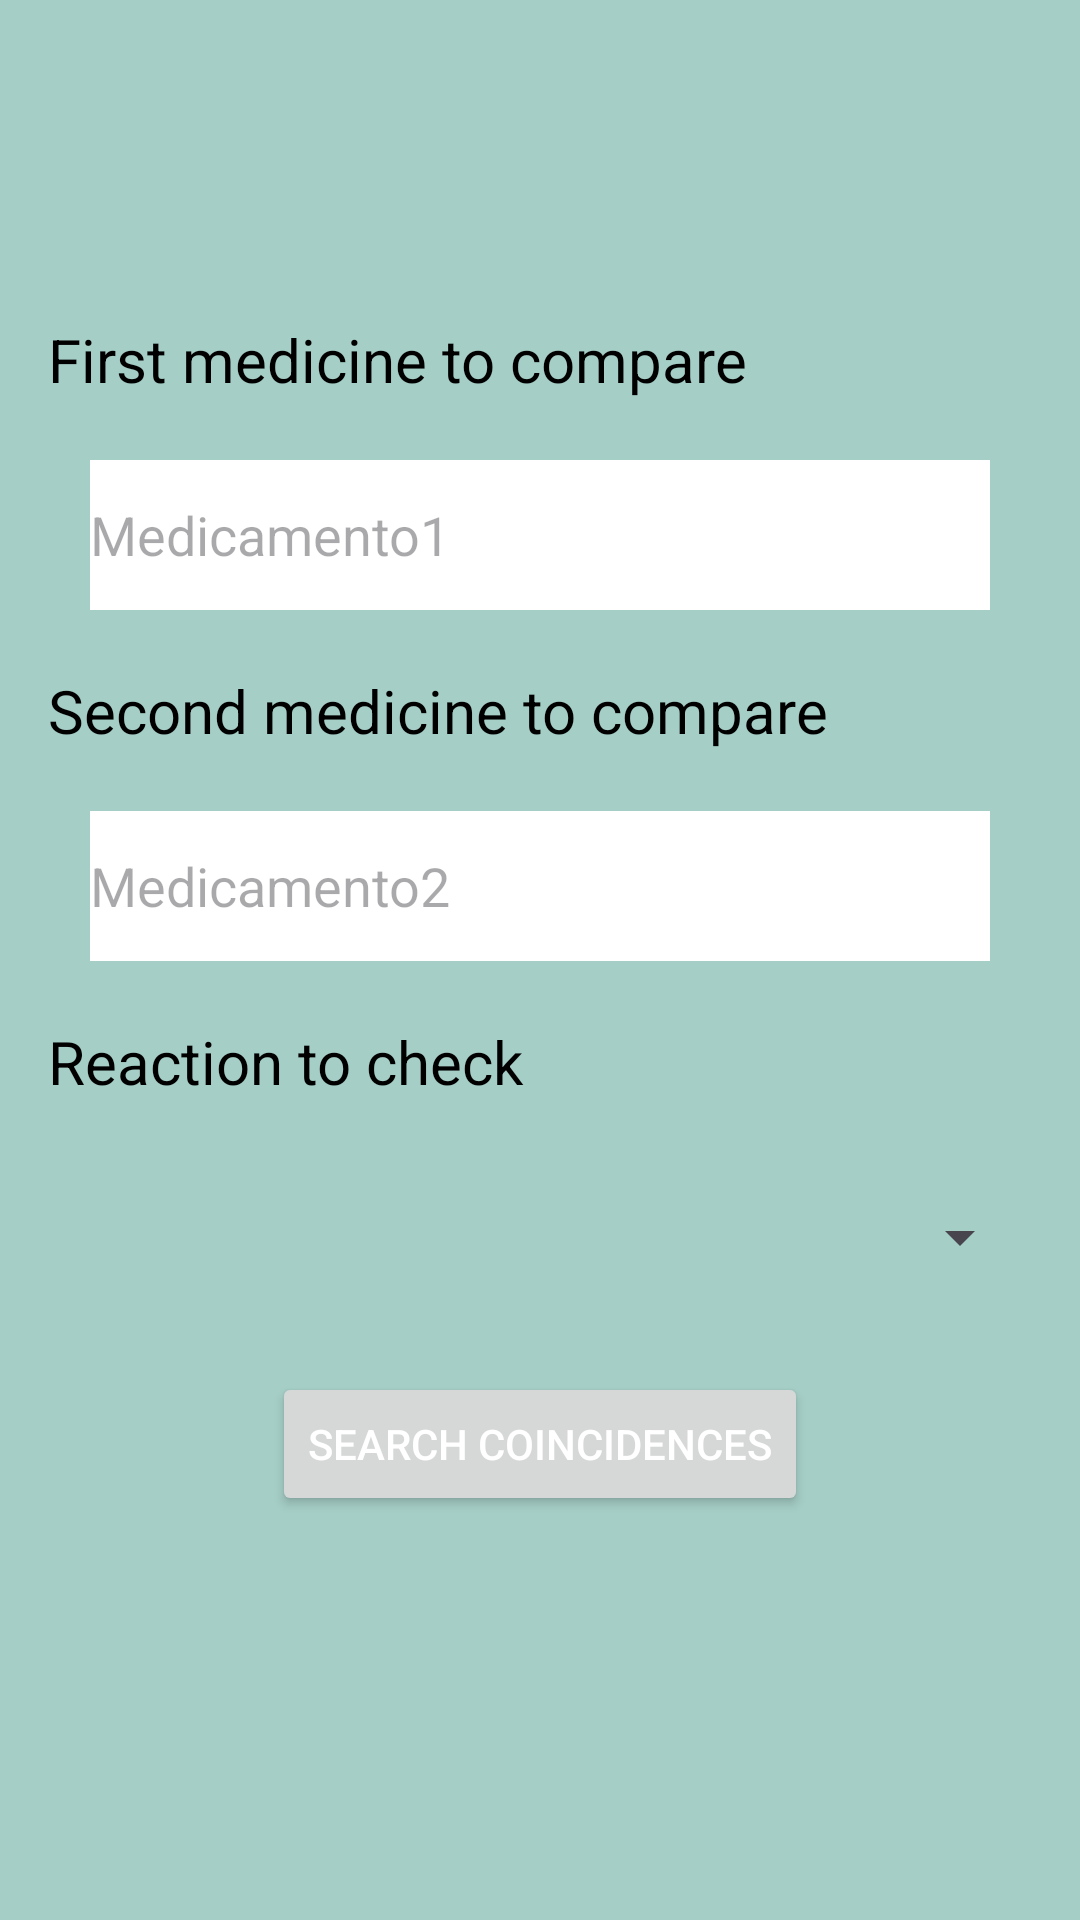

Write the Android layout XML for this screen, with the resource values it uses.
<!-- AndroidManifest.xml: application theme Theme.MediFinderApp -->
<!-- res/layout/fragment_home.xml -->
<?xml version="1.0" encoding="utf-8"?>
<androidx.constraintlayout.widget.ConstraintLayout xmlns:android="http://schemas.android.com/apk/res/android"
    xmlns:tools="http://schemas.android.com/tools"
    android:layout_width="match_parent"
    android:layout_height="match_parent"
    xmlns:app="http://schemas.android.com/apk/res-auto"
    android:background="@color/midGreen"
    android:orientation="vertical"
    tools:context=".ui.fragments.HomeFragment">


    <TextView
        android:id="@+id/tvNoInternetConnection"
        android:layout_width="match_parent"
        android:layout_height="wrap_content"
        android:layout_marginStart="16dp"
        android:layout_marginEnd="16dp"
        android:layout_marginTop="20dp"
        android:text="@string/noInternetConnectionString"
        android:textSize="18sp"
        android:visibility="invisible"
        android:textColor="@color/black"
        app:layout_constraintBottom_toTopOf="@id/tvMed1"
        app:layout_constraintEnd_toEndOf="parent"
        app:layout_constraintStart_toStartOf="parent"
        app:layout_constraintTop_toTopOf="parent" />

    <TextView
        android:id="@+id/tvMed1"
        android:layout_width="match_parent"
        android:layout_height="wrap_content"
        android:textSize="20sp"
        android:text="@string/tvMed1String"
        android:textColor="@color/black"
        android:layout_marginTop="20dp"
        android:layout_marginStart="16dp"
        android:layout_marginEnd="16dp"
        app:layout_constraintTop_toBottomOf="@id/tvNoInternetConnection"
        app:layout_constraintStart_toStartOf="parent"
        app:layout_constraintEnd_toEndOf="parent"
        app:layout_constraintBottom_toTopOf="@id/etMed1"/>

    <EditText
        android:id="@+id/etMed1"
        android:layout_width="300dp"
        android:layout_height="50dp"
        android:autofillHints="medicine"
        android:ems="10"
        android:inputType="text"
        android:textColor="@color/black"
        android:hint="@string/etMed1HintString"
        android:background="@color/white"
        android:layout_marginTop="20dp"
        android:layout_marginStart="16dp"
        android:layout_marginEnd="16dp"
        app:layout_constraintTop_toBottomOf="@id/tvMed1"
        app:layout_constraintStart_toStartOf="parent"
        app:layout_constraintEnd_toEndOf="parent"
        app:layout_constraintBottom_toTopOf="@id/tvMed2" />


    <TextView
        android:id="@+id/tvMed2"
        android:layout_width="match_parent"
        android:layout_height="wrap_content"
        android:text="@string/tvMed2String"
        android:textColor="@color/black"
        android:textSize="20sp"
        android:layout_marginTop="20dp"
        android:layout_marginStart="16dp"
        android:layout_marginEnd="16dp"
        app:layout_constraintTop_toBottomOf="@id/etMed1"
        app:layout_constraintStart_toStartOf="parent"
        app:layout_constraintEnd_toEndOf="parent"
        app:layout_constraintBottom_toTopOf="@id/etMed2"/>


    <EditText
        android:id="@+id/etMed2"
        android:layout_width="300dp"
        android:layout_height="50dp"
        android:autofillHints="medicine"
        android:ems="15"
        android:inputType="text"
        android:textColor="@color/black"
        android:hint="@string/etMed2hintString"
        android:background="@color/white"
        android:layout_marginTop="20dp"
        android:layout_marginStart="16dp"
        android:layout_marginEnd="16dp"
        app:layout_constraintTop_toBottomOf="@id/tvMed2"
        app:layout_constraintStart_toStartOf="parent"
        app:layout_constraintEnd_toEndOf="parent"
        app:layout_constraintBottom_toTopOf="@id/tvReaction" />


    <TextView
        android:id="@+id/tvReaction"
        android:layout_width="match_parent"
        android:layout_height="wrap_content"
        android:text="@string/tvReactionString"
        android:textColor="@color/black"
        android:textSize="20sp"
        android:layout_marginTop="20dp"
        android:layout_marginStart="16dp"
        android:layout_marginEnd="16dp"
        app:layout_constraintTop_toBottomOf="@id/etMed2"
        app:layout_constraintStart_toStartOf="parent"
        app:layout_constraintEnd_toEndOf="parent"
        app:layout_constraintBottom_toTopOf="@id/reactionSpinner"/>

    <Spinner
        android:id="@+id/reactionSpinner"
        android:layout_width="match_parent"
        android:layout_height="50dp"
        android:layout_marginTop="20dp"
        android:layout_marginStart="16dp"
        android:layout_marginEnd="16dp"
        android:textColor="@color/black"
        app:layout_constraintTop_toBottomOf="@id/tvReaction"
        app:layout_constraintStart_toStartOf="parent"
        app:layout_constraintEnd_toEndOf="parent"
        app:layout_constraintBottom_toTopOf="@id/sendQueryBtn"/>


    <Button
        android:id="@+id/sendQueryBtn"
        android:layout_width="wrap_content"
        android:layout_height="wrap_content"
        android:text="@string/sendQueryBtnString"
        android:layout_marginTop="20dp"
        android:layout_marginStart="16dp"
        android:layout_marginEnd="16dp"
        app:layout_constraintTop_toBottomOf="@id/reactionSpinner"
        app:layout_constraintStart_toStartOf="parent"
        app:layout_constraintEnd_toEndOf="parent"
        app:layout_constraintBottom_toTopOf="@id/tvResults" />

    <TextView
        android:id="@+id/tvResults"
        android:layout_width="wrap_content"
        android:layout_height="wrap_content"
        android:layout_marginTop="20dp"
        android:layout_marginStart="16dp"
        android:layout_marginEnd="16dp"
        android:textColor="@color/red"
        app:layout_constraintTop_toBottomOf="@id/sendQueryBtn"
        app:layout_constraintStart_toStartOf="parent"
        app:layout_constraintEnd_toEndOf="parent"
        />
</androidx.constraintlayout.widget.ConstraintLayout>
<!-- resources referenced by this layout -->
<resources>
  <color name="black">#FF000000</color>
  <color name="midGreen">#a5cec6</color>
  <color name="red">#691812</color>
  <color name="white">#FFFFFFFF</color>
  <string name="etMed1HintString" tools:ignore="Typos">Medicamento1</string>
  <string name="etMed2hintString">Medicamento2</string>
  <string name="noInternetConnectionString">No se detectó una conexión a internet, compruebe su conexión y vuelva a intentarlo.</string>
  <string name="sendQueryBtnString">Search coincidences</string>
  <string name="tvMed1String">First medicine to compare</string>
  <string name="tvMed2String">Second medicine to compare</string>
  <string name="tvReactionString">Reaction to check</string>
  <style name="Theme.MediFinderApp" parent="Base.Theme.MediFinderApp" />
  <style name="Base.Theme.MediFinderApp" parent="Theme.Material3.DayNight.NoActionBar">
          
          <item name="android:textColor">#ffffffff</item>
          
      </style>
</resources>
